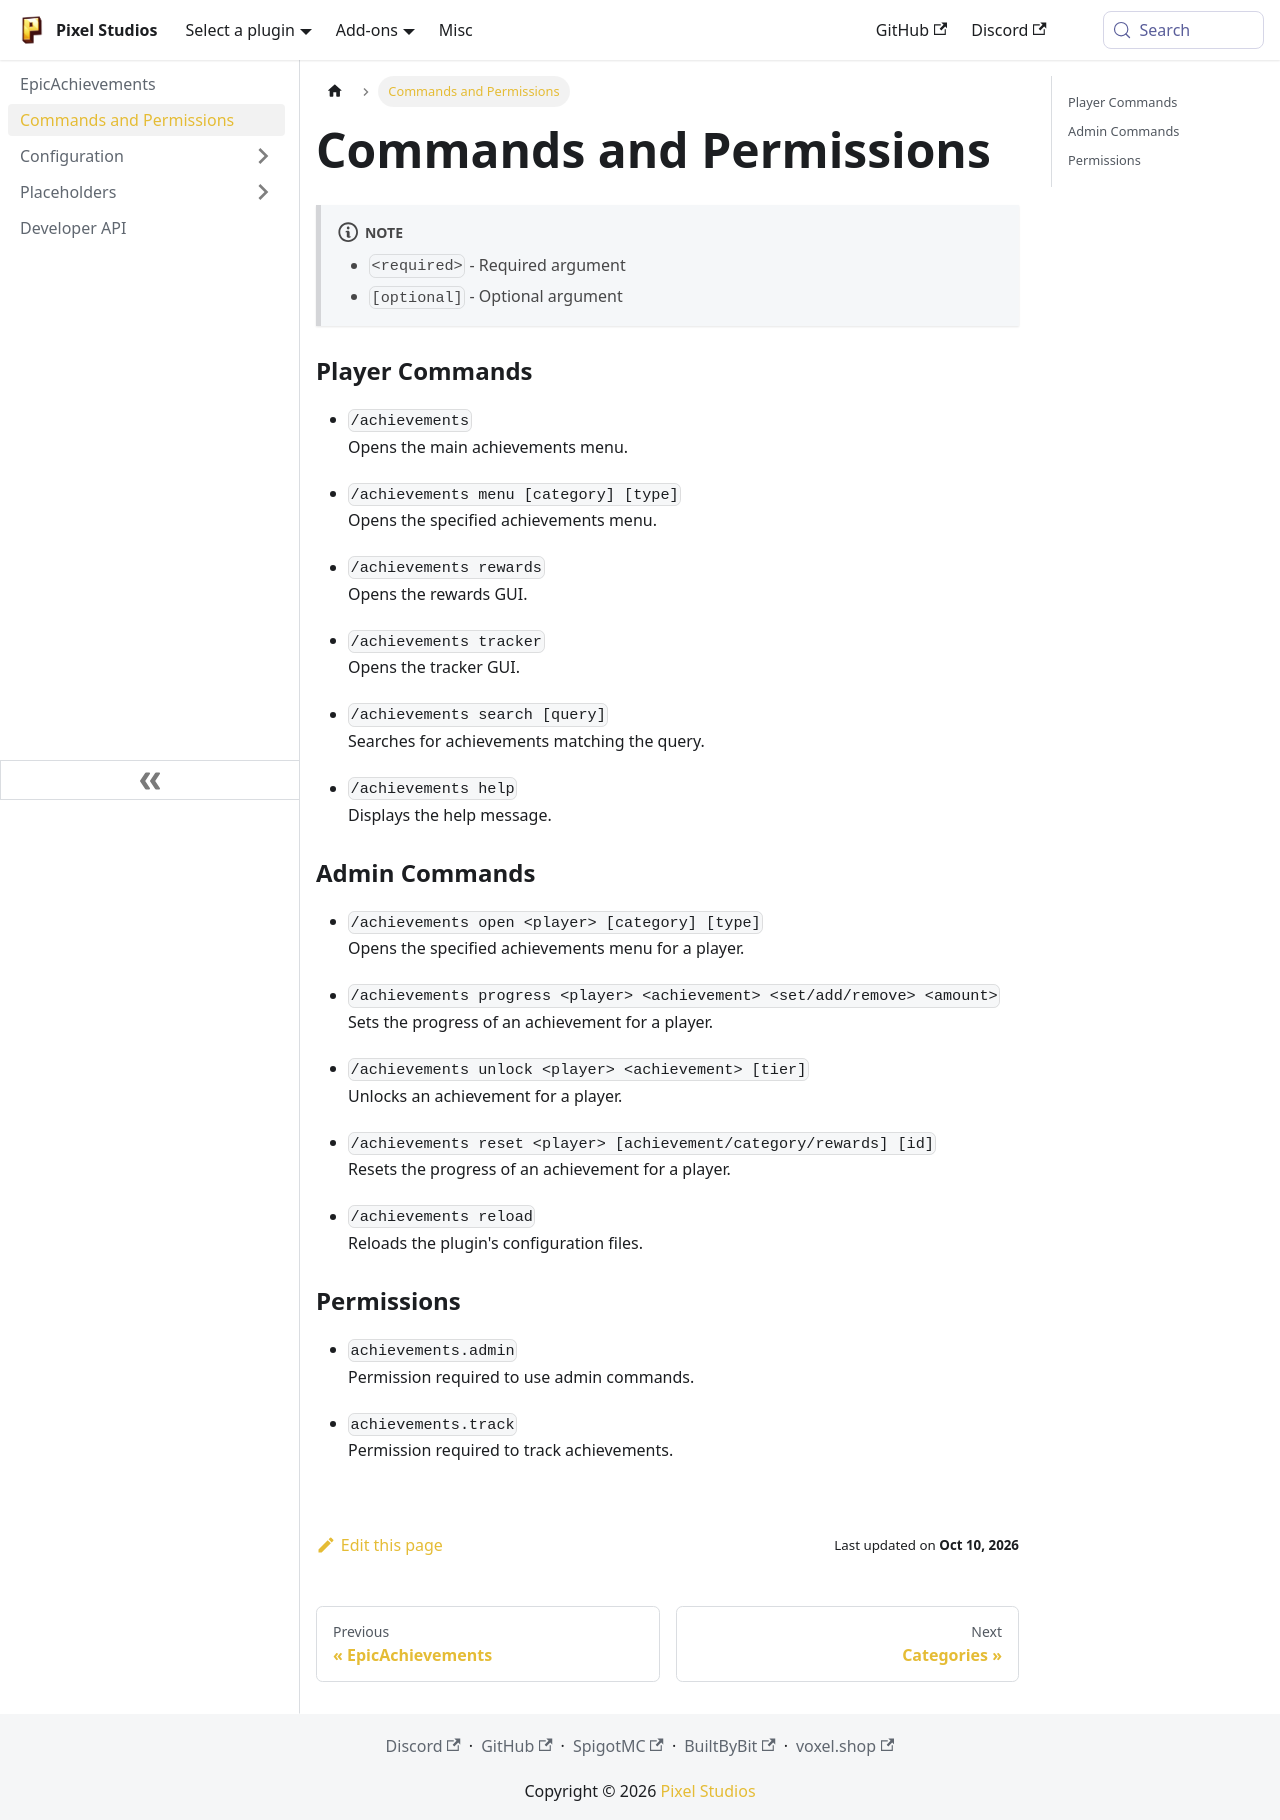

repository: PixelStudiosDev/pixelstudiosdev.github.io · page: epicachievements/commands-and-permissions.html · generator: docusaurus

---
sidebar_position: 3
---

# Commands and Permissions

:::note
- `<required>` - Required argument<br/>
- `[optional]` - Optional argument
  :::

### Player Commands

- `/achievements` <br/>
  Opens the main achievements menu.

- `/achievements menu [category] [type]` <br/>
  Opens the specified achievements menu. <br/>

- `/achievements rewards` <br/>
  Opens the rewards GUI.

- `/achievements tracker` <br/>
  Opens the tracker GUI.

- `/achievements search [query]` <br/>
  Searches for achievements matching the query.

- `/achievements help` <br/>
  Displays the help message.

### Admin Commands

- `/achievements open <player> [category] [type]` <br/>
  Opens the specified achievements menu for a player.

- `/achievements progress <player> <achievement> <set/add/remove> <amount>` <br/>
  Sets the progress of an achievement for a player.

- `/achievements unlock <player> <achievement> [tier]` <br/>
  Unlocks an achievement for a player.

- `/achievements reset <player> [achievement/category/rewards] [id]` <br/>
  Resets the progress of an achievement for a player.

- `/achievements reload` <br/>
  Reloads the plugin's configuration files.

### Permissions

- `achievements.admin` <br/>
  Permission required to use admin commands.

- `achievements.track` <br/>
  Permission required to track achievements.
